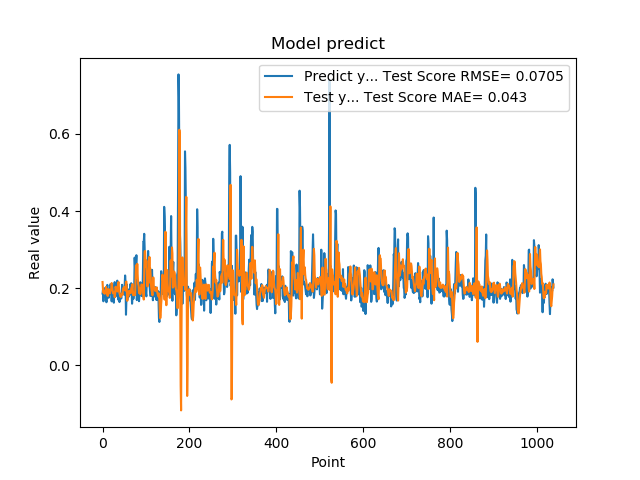

The file beside this chart, header and first rows:
1.861467957496643066e-01, 2.160423846117771052e-01
1.954913884401321134e-01, 1.962080201138621804e-01
1.660518944263458530e-01, 1.883812603246370065e-01
1.907722949981689176e-01, 1.923844156826181040e-01
1.898660957813262939e-01, 1.884364723698068456e-01
2.001174986362457275e-01, 1.854616120046747030e-01
1.948629021644592563e-01, 1.943280658884209422e-01
1.779100298881530762e-01, 1.951961266574244180e-01
1.810636967420578003e-01, 2.034937708172333548e-01
1.635809391736984530e-01, 1.966267174434579990e-01
1.916799396276473999e-01, 1.894456099639155455e-01
2.085516005754470825e-01, 1.832457662122462527e-01
1.828240007162094394e-01, 1.797296345404937046e-01
1.857409924268722534e-01, 1.975272464789976090e-01
1.752161234617233276e-01, 1.977701671418758134e-01
1.845117062330245972e-01, 1.944021911720739126e-01
1.984785944223403931e-01, 1.925281842188689696e-01
1.841159015893935880e-01, 1.863003708617514687e-01
2.104043960571288785e-01, 1.944413228871879062e-01
2.088565975427627841e-01, 1.944852629815043699e-01
1.900728046894073209e-01, 1.991400309772179966e-01
1.658952832221984863e-01, 2.134078963046371069e-01
1.852532625198364535e-01, 2.056881039918785903e-01
1.799222826957702359e-01, 1.950096719383063726e-01
1.978618204593658447e-01, 1.867115100459965649e-01
1.711323857307434082e-01, 1.879580359689436153e-01
1.623787879943847379e-01, 1.889544283122459867e-01
2.059821039438247958e-01, 1.904869636755582296e-01
2.158481031656264981e-01, 1.766774070047270606e-01
1.768843084573745450e-01, 1.839223198085113697e-01
1.834106147289275845e-01, 2.036946836983710429e-01
1.805770993232727051e-01, 1.996485242680700600e-01
2.012096941471099854e-01, 1.944914178604016941e-01
2.066745012998580933e-01, 1.930295579258929639e-01
2.195876985788345337e-01, 1.914149596471518278e-01
1.944769918918609619e-01, 2.024317715473627211e-01
1.704634428024291992e-01, 2.136139316698608959e-01
1.750701963901519775e-01, 2.160763935097628208e-01
1.796004772186279297e-01, 1.985831162474698264e-01
1.640222966670989990e-01, 1.878300266991605738e-01
1.769366562366485596e-01, 1.836881073359656336e-01
1.781685650348663330e-01, 1.787335246794242438e-01
1.855484992265701294e-01, 1.771283458043835524e-01
1.732649058103561401e-01, 1.823603184857494341e-01
1.832000017166137418e-01, 1.837648771838621409e-01
2.088083624839782715e-01, 1.862765578552415535e-01
1.873752027750015536e-01, 1.829614383123746579e-01
1.986005455255508423e-01, 1.960582019444133128e-01
1.863885968923568726e-01, 2.004405219425401397e-01
1.885485500097274780e-01, 1.993984385356692701e-01
1.833238750696182529e-01, 2.033069521630179177e-01
2.096922993659972867e-01, 1.956731927795808124e-01
2.330529242753982544e-01, 1.945315638918977408e-01
2.151579260826110562e-01, 1.937420014207192343e-01
1.312076449394226074e-01, 2.161210304790192327e-01
1.684847325086593628e-01, 2.171114806791789031e-01
2.097207009792327881e-01, 1.895068435260496287e-01
1.697814613580703458e-01, 1.672734381299559869e-01
1.778024435043334961e-01, 1.826859695837638742e-01
1.968562752008438110e-01, 1.811818796236893125e-01
1.775619983673095703e-01, 1.803256574753503705e-01
... 979 more rows
